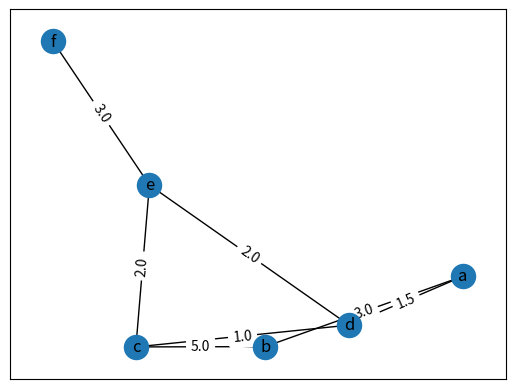
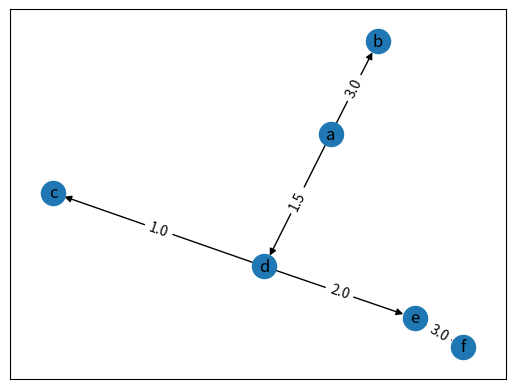

Source code (Python) for these figures, in order:
import matplotlib.pyplot as plt
import networkx as nx

def prim(graph):
    # Initializes color on vertices (white: non-visited, black: visited)
    nx.set_node_attributes(graph, 'white', 'color')
    # Initializes minimum distance to infinite
    nx.set_node_attributes(graph, float('inf'), 'min_dist')
    for node in graph:
        nx.set_node_attributes(graph, {node: 0}, 'min_dist')
        break
    # Initializes parents to None
    nx.set_node_attributes(graph, None, 'parent')
    
    # While exists a node unvisited, continue visiting nodes
    nodes_info = graph.nodes(data=True)
    while any(node[1]['color'] == 'white' for node in nodes_info):
        # Separates white nodes and get the one with smaller lambda
        white_nodes = [node for node in nodes_info if node[1]['color'] == 'white']
        min_node = min(white_nodes, key=lambda x: x[1]['min_dist'])

        # Iterates over neighbors to update minimal distances and parents
        for node in graph.neighbors(min_node[0]):
            node_info = (node, dict(nodes_info)[node])
            if node_info[1]['color'] == 'white':
                new_dist = graph.get_edge_data(min_node[0], node_info[0])['weight']
                # Checks if new weight is smaller than previous one, if it is, update data
                if new_dist < node_info[1]['min_dist']:
                    nx.set_node_attributes(graph, {node_info[0]: new_dist}, 'min_dist')
                    nx.set_node_attributes(graph, {node_info[0]: min_node[0]}, 'parent')
        nx.set_node_attributes(graph, {min_node[0]: 'black'}, 'color')
        nodes_info = graph.nodes(data=True)

    # Creates minimum spanning tree graph
    mst = nx.DiGraph()

    # Adds all nodes to the new mst graph
    for node in graph.nodes(data=True):
        if node[1]['parent'] != None:
            edge_weight = node[1]['min_dist']
            parent = node[1]['parent']
            mst.add_weighted_edges_from([[parent, node[0], edge_weight]])

    return mst
        

def main():
    # Creates test case graph and adds edges
    G = nx.Graph()
    G.add_weighted_edges_from([['a', 'b', 3.0],
                              ['b', 'c', 5.0],
                              ['c', 'd', 1.0],
                              ['d', 'e', 2.0],
                              ['a', 'd', 1.5],
                              ['e', 'f', 3.0],
                              ['e', 'c', 2.0]])
    
    # Applies prim on graph
    mst = prim(G)

    # Plot and shows graph
    pos = nx.spring_layout(G)
    weight_labels = nx.get_edge_attributes(G, 'weight')
    nx.draw_networkx(G, pos, with_labels=True)
    nx.draw_networkx_edge_labels(G, pos, edge_labels=weight_labels)
    plt.show()

    # Plot and shows minimum spanning tree
    pos = nx.spring_layout(mst)
    weight_labels = nx.get_edge_attributes(mst, 'weight')
    nx.draw_networkx(mst, pos, with_labels=True)
    nx.draw_networkx_edge_labels(mst, pos, edge_labels=weight_labels)
    plt.show()

if __name__ == '__main__':
    # Test case
    main()
